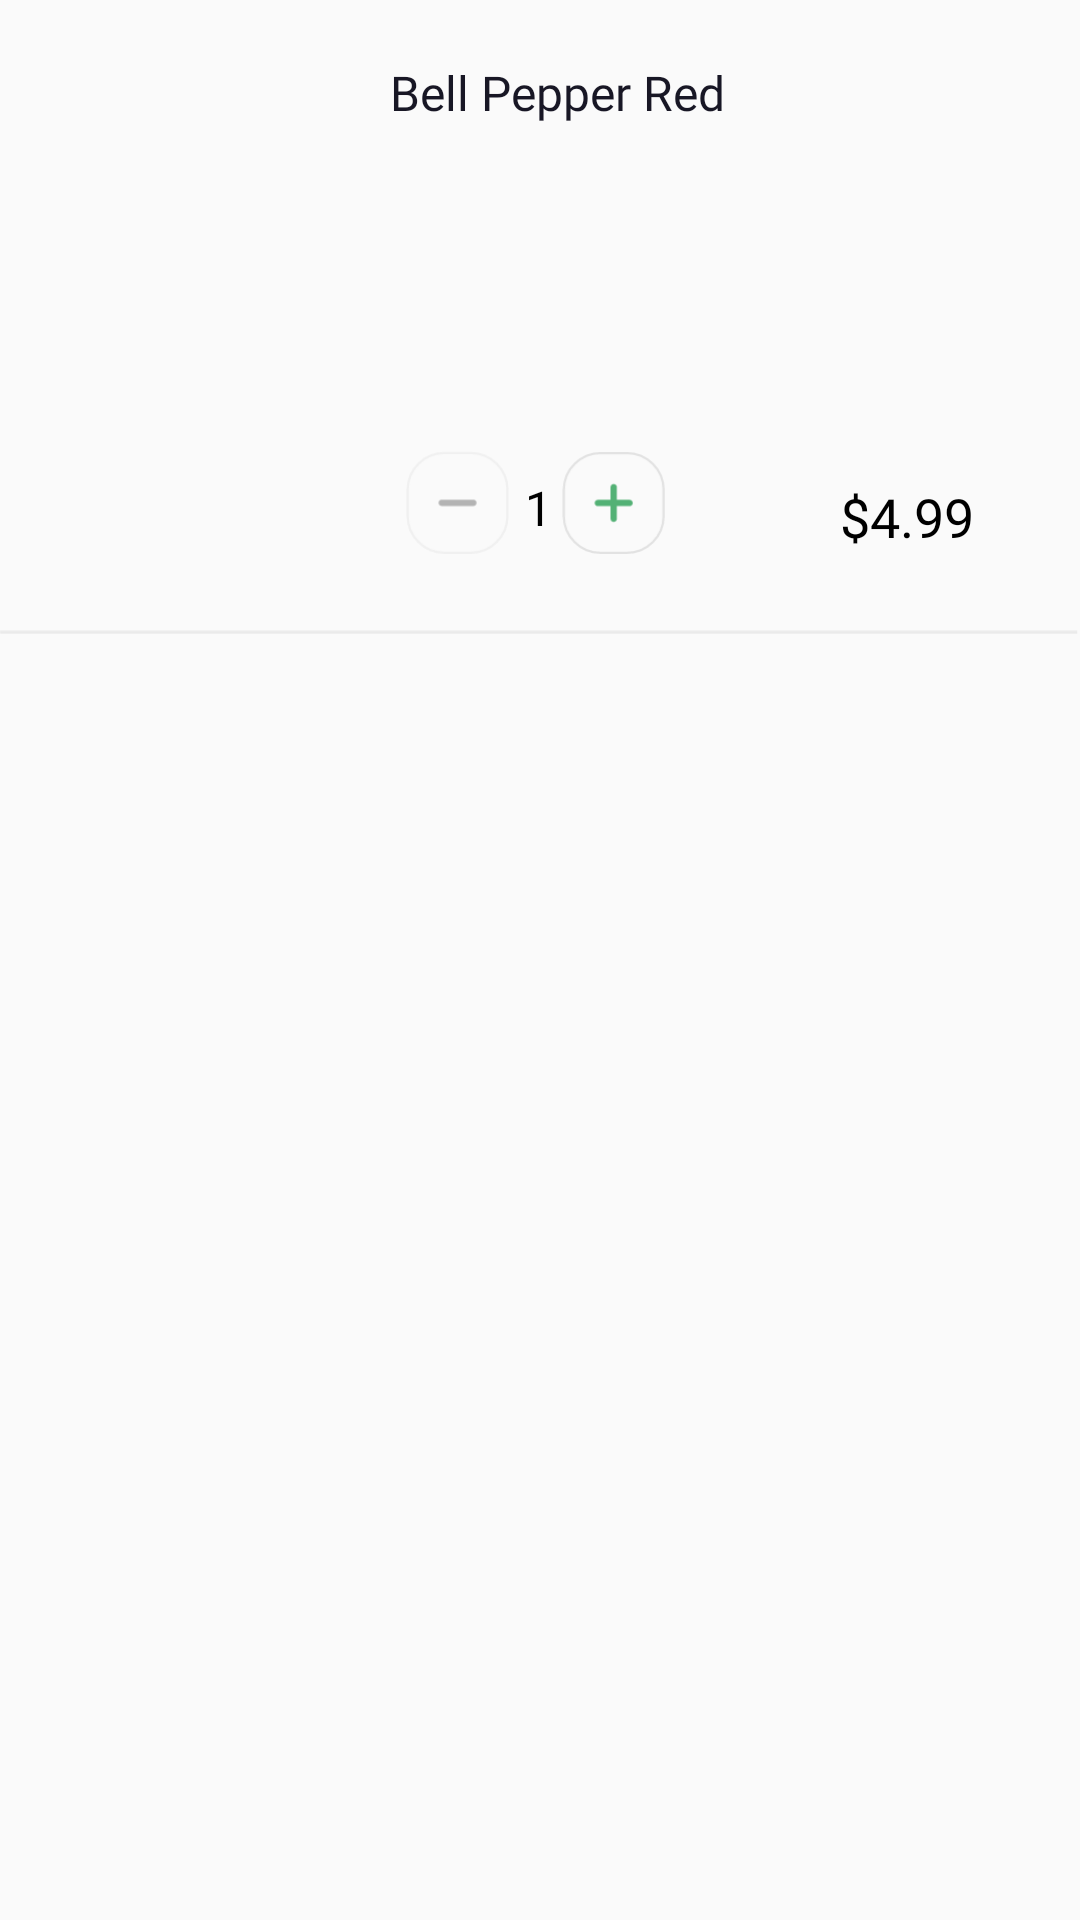

Here is an Android app screen rendered from its layout file. Give the layout XML and the strings, colors and styles it references.
<!-- AndroidManifest.xml: application theme Theme.Final -->
<!-- res/layout/cart_item.xml -->
<?xml version="1.0" encoding="utf-8"?>
<LinearLayout xmlns:android="http://schemas.android.com/apk/res/android"
    android:orientation="vertical"
    android:layout_width="match_parent"
    android:layout_height="wrap_content"
    >

    <LinearLayout
        android:layout_margin="20dp"
        android:layout_width="match_parent"
        android:layout_height="170dp"
        android:orientation="horizontal">

        <ImageView
            android:id="@+id/product_image_cart"
            android:layout_width="100dp"
            android:layout_height="100dp"
            android:layout_gravity="center"
            android:src="@drawable/pepper"/>

        <RelativeLayout
            android:layout_marginStart="10dp"
            android:layout_width="260dp"
            android:layout_height="match_parent">

            <TextView
                android:id="@+id/product_name_cart"
                android:layout_width="210dp"
                android:layout_height="wrap_content"
                android:fontFamily="@font/girloybold"
                android:textSize="16dp"
                android:textColor="#181725"
                android:textColorHint="#181725"
                android:hint="Bell Pepper Red"/>

            <ImageView
                android:layout_width="14dp"
                android:layout_height="14dp"
                android:src="@drawable/delete_icon"
                android:layout_alignParentEnd="true"/>

            <LinearLayout
                android:layout_width="wrap_content"
                android:layout_height="wrap_content"
                android:translationY="130dp">

                <ImageView
                    android:layout_width="35dp"
                    android:layout_height="35dp"
                    android:src="@drawable/minus_minus"
                    android:layout_gravity="center"
                    android:layout_marginStart="5dp"
                    />

                <TextView
                    android:id="@+id/quantity"
                    android:layout_width="7dp"
                    android:layout_height="18dp"
                    android:text="1"
                    android:layout_gravity="center"
                    android:gravity="center"
                    android:fontFamily="@font/gire"
                    android:textSize="16dp"
                    android:layout_marginStart="5dp"
                    android:textColor="@color/black"/>

                <ImageView
                    android:layout_width="35dp"
                    android:layout_height="35dp"
                    android:layout_marginStart="5dp"
                    android:src="@drawable/add_add"
                    android:layout_gravity="center"/>

            </LinearLayout>

            <TextView
                android:id="@+id/product_price_cart"
                android:layout_width="wrap_content"
                android:layout_height="wrap_content"
                android:layout_marginStart="150dp"
                android:translationY="140dp"
                android:hint="$4.99"
                android:textColorHint="@color/black"
                android:textColor="@color/black"
                android:fontFamily="@font/girse"
                android:textSize="18dp" />

        </RelativeLayout>

    </LinearLayout>

    <ImageView
        android:layout_width="match_parent"
        android:layout_height="wrap_content"
        android:src="@drawable/seprator"/>


</LinearLayout>
<!-- resources referenced by this layout -->
<resources>
  <color name="black">#FF000000</color>
  <!-- drawable add_add (drawable) -->
  <vector xmlns:android="http://schemas.android.com/apk/res/android"
      android:width="46dp"
      android:height="47dp"
      android:viewportWidth="46"
      android:viewportHeight="47">
    <path
        android:strokeWidth="1"
        android:pathData="M17.247,1.37L28.917,1.37A16.5,16.5 0,0 1,45.417 17.87L45.417,29.538A16.5,16.5 0,0 1,28.917 46.038L17.247,46.038A16.5,16.5 0,0 1,0.747 29.538L0.747,17.87A16.5,16.5 0,0 1,17.247 1.37z"
        android:fillColor="#00000000"
        android:strokeColor="#E2E2E2"/>
    <path
        android:pathData="M31.582,23.704C31.582,24.08 31.438,24.443 31.169,24.706C30.905,24.976 30.542,25.126 30.166,25.126H24.501V30.788C24.501,31.164 24.351,31.528 24.081,31.791C23.818,32.054 23.461,32.204 23.085,32.204C22.709,32.204 22.346,32.054 22.083,31.791C21.813,31.528 21.663,31.164 21.663,30.788V25.126H15.998C15.622,25.126 15.259,24.976 14.996,24.706C14.732,24.443 14.582,24.08 14.582,23.704C14.582,23.328 14.732,22.971 14.996,22.702C15.259,22.439 15.622,22.288 15.998,22.288H21.663V16.626C21.663,16.25 21.813,15.887 22.083,15.624C22.346,15.354 22.709,15.204 23.085,15.204C23.461,15.204 23.818,15.354 24.081,15.624C24.351,15.887 24.501,16.25 24.501,16.626V22.288H30.166C30.542,22.288 30.905,22.439 31.169,22.702C31.438,22.971 31.582,23.328 31.582,23.704Z"
        android:fillColor="#53B175"/>
  </vector>
  <!-- drawable delete_icon: vector/xml drawable (drawable, 2068 chars, omitted) -->
  <!-- drawable minus_minus (drawable) -->
  <vector xmlns:android="http://schemas.android.com/apk/res/android"
      android:width="47dp"
      android:height="46dp"
      android:viewportWidth="47"
      android:viewportHeight="46">
    <path
        android:strokeWidth="1"
        android:pathData="M17.682,0.808L29.352,0.808A16.5,16.5 0,0 1,45.852 17.308L45.852,28.977A16.5,16.5 0,0 1,29.352 45.477L17.682,45.477A16.5,16.5 0,0 1,1.182 28.977L1.182,17.308A16.5,16.5 0,0 1,17.682 0.808z"
        android:fillColor="#00000000"
        android:strokeColor="#F0F0F0"/>
    <path
        android:pathData="M32.017,23.143C32.017,23.518 31.872,23.882 31.603,24.145C31.34,24.414 30.976,24.565 30.601,24.565H24.936H22.097H16.433C16.057,24.565 15.693,24.414 15.43,24.145C15.167,23.882 15.017,23.518 15.017,23.143C15.017,22.767 15.167,22.41 15.43,22.14C15.693,21.877 16.057,21.727 16.433,21.727H22.097H24.936H30.601C30.976,21.727 31.34,21.877 31.603,22.14C31.872,22.41 32.017,22.767 32.017,23.143Z"
        android:fillColor="#B3B3B3"/>
  </vector>
  <!-- drawable seprator (drawable) -->
  <vector xmlns:android="http://schemas.android.com/apk/res/android"
      android:width="365dp"
      android:height="2dp"
      android:viewportWidth="365"
      android:viewportHeight="2">
    <path
        android:strokeWidth="1"
        android:pathData="M0.06,0.71H364.05"
        android:strokeAlpha="0.7"
        android:fillColor="#00000000"
        android:strokeColor="#E2E2E2"/>
  </vector>
  <style name="Theme.Final" parent="Theme.AppCompat.Light.NoActionBar">
          
          <item name="colorPrimary">#53B175</item>
          <item name="colorPrimaryVariant">@color/purple_700</item>
          <item name="colorOnPrimary">@color/white</item>
          
          <item name="colorSecondary">@color/teal_200</item>
          <item name="colorSecondaryVariant">@color/teal_700</item>
          <item name="colorOnSecondary">@color/black</item>
          
          <item name="android:statusBarColor">#53B175</item>
          
      </style>
  <color name="purple_700">#FF3700B3</color>
  <color name="white">#FFFFFFFF</color>
  <color name="teal_200">#FF03DAC5</color>
  <color name="teal_700">#FF018786</color>
</resources>
